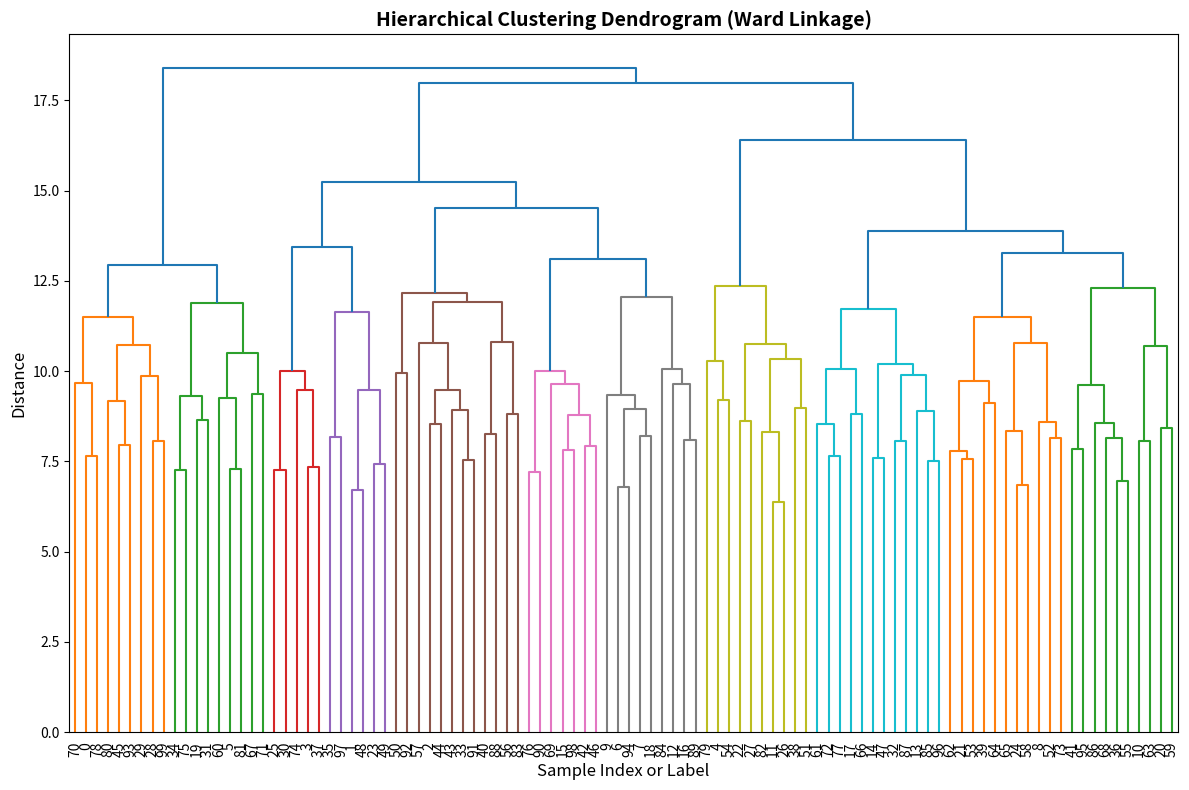

The matplotlib source for this figure:
"""
Day 90: Hierarchical Clustering Implementation
Production-ready hierarchical clustering with multiple linkage methods
"""

import numpy as np
from scipy.cluster.hierarchy import linkage, dendrogram, fcluster
from scipy.spatial.distance import pdist, squareform
import matplotlib
matplotlib.use('Agg')  # Use non-interactive backend
import matplotlib.pyplot as plt
from typing import Optional, Tuple, List
import json


class HierarchicalClusterer:
    """
    Production-ready hierarchical clustering with support for multiple linkage methods.
    
    Used in production systems like Netflix's genre taxonomy and Spotify's music clustering.
    Supports agglomerative clustering with single, complete, average, and Ward linkage.
    """
    
    def __init__(
        self,
        linkage_method: str = 'ward',
        distance_metric: str = 'euclidean',
        distance_threshold: Optional[float] = None,
        n_clusters: Optional[int] = None
    ):
        """
        Initialize hierarchical clusterer.
        
        Args:
            linkage_method: 'single', 'complete', 'average', or 'ward'
            distance_metric: Distance metric for computing pairwise distances
            distance_threshold: Height at which to cut dendrogram (alternative to n_clusters)
            n_clusters: Number of clusters to extract (alternative to distance_threshold)
        """
        valid_methods = ['single', 'complete', 'average', 'ward']
        if linkage_method not in valid_methods:
            raise ValueError(f"linkage_method must be one of {valid_methods}")
        
        if distance_threshold is None and n_clusters is None:
            distance_threshold = 2.5  # Default threshold
        
        if distance_threshold is not None and n_clusters is not None:
            raise ValueError("Specify either distance_threshold or n_clusters, not both")
        
        self.linkage_method = linkage_method
        self.distance_metric = distance_metric
        self.distance_threshold = distance_threshold
        self.n_clusters = n_clusters
        self.linkage_matrix_ = None
        self.labels_ = None
        self.n_samples_ = None
        
    def fit(self, X: np.ndarray) -> 'HierarchicalClusterer':
        """
        Compute hierarchical clustering.
        
        Args:
            X: Feature matrix of shape (n_samples, n_features)
            
        Returns:
            self: Fitted clusterer
        """
        if not isinstance(X, np.ndarray):
            X = np.array(X)
        
        if X.ndim != 2:
            raise ValueError("X must be 2-dimensional")
        
        self.n_samples_ = X.shape[0]
        
        # Compute linkage matrix using scipy
        # This performs the agglomerative clustering algorithm
        self.linkage_matrix_ = linkage(X, method=self.linkage_method, metric=self.distance_metric)
        
        return self
    
    def predict(self, X: Optional[np.ndarray] = None) -> np.ndarray:
        """
        Predict cluster labels by cutting the dendrogram.
        
        Args:
            X: Not used, present for API consistency
            
        Returns:
            labels: Cluster labels for each sample
        """
        if self.linkage_matrix_ is None:
            raise ValueError("Must call fit() before predict()")
        
        # Cut dendrogram to get flat clusters
        if self.n_clusters is not None:
            self.labels_ = fcluster(
                self.linkage_matrix_,
                self.n_clusters,
                criterion='maxclust'
            )
        else:
            self.labels_ = fcluster(
                self.linkage_matrix_,
                self.distance_threshold,
                criterion='distance'
            )
        
        # Convert to 0-indexed labels
        self.labels_ = self.labels_ - 1
        
        return self.labels_
    
    def fit_predict(self, X: np.ndarray) -> np.ndarray:
        """
        Fit the model and return cluster labels.
        
        Args:
            X: Feature matrix of shape (n_samples, n_features)
            
        Returns:
            labels: Cluster labels for each sample
        """
        self.fit(X)
        return self.predict()
    
    def get_linkage_matrix(self) -> np.ndarray:
        """
        Get the linkage matrix for custom analysis.
        
        Returns:
            linkage_matrix: Scipy linkage matrix of shape (n_samples-1, 4)
                           Each row contains [cluster_i, cluster_j, distance, n_samples]
        """
        if self.linkage_matrix_ is None:
            raise ValueError("Must call fit() before get_linkage_matrix()")
        
        return self.linkage_matrix_
    
    def plot_dendrogram(
        self,
        labels: Optional[List[str]] = None,
        save_path: Optional[str] = None,
        figsize: Tuple[int, int] = (12, 8),
        show: bool = True
    ) -> None:
        """
        Plot the dendrogram visualization.
        
        Args:
            labels: Optional labels for leaf nodes
            save_path: Path to save the figure
            figsize: Figure size (width, height)
            show: Whether to display the plot
        """
        if self.linkage_matrix_ is None:
            raise ValueError("Must call fit() before plot_dendrogram()")
        
        plt.figure(figsize=figsize)
        
        dendrogram_dict = dendrogram(
            self.linkage_matrix_,
            labels=labels,
            leaf_rotation=90,
            leaf_font_size=10,
            color_threshold=self.distance_threshold if self.distance_threshold else None
        )
        
        plt.title(f'Hierarchical Clustering Dendrogram ({self.linkage_method.capitalize()} Linkage)', 
                  fontsize=14, fontweight='bold')
        plt.xlabel('Sample Index or Label', fontsize=12)
        plt.ylabel('Distance', fontsize=12)
        
        if self.distance_threshold:
            plt.axhline(y=self.distance_threshold, color='r', linestyle='--', 
                       label=f'Cut threshold: {self.distance_threshold}')
            plt.legend()
        
        plt.tight_layout()
        
        if save_path:
            plt.savefig(save_path, dpi=300, bbox_inches='tight')
            print(f"Dendrogram saved to {save_path}")
        
        if show:
            plt.show()
        else:
            plt.close()
    
    def get_cluster_sizes(self) -> dict:
        """
        Get the size of each cluster.
        
        Returns:
            cluster_sizes: Dictionary mapping cluster_id to size
        """
        if self.labels_ is None:
            raise ValueError("Must call predict() before get_cluster_sizes()")
        
        unique, counts = np.unique(self.labels_, return_counts=True)
        return dict(zip(unique.tolist(), counts.tolist()))


class ContentTaxonomyBuilder:
    """
    Production system for building hierarchical content taxonomies.
    
    Similar to Netflix's genre taxonomy or Spotify's music clustering.
    Processes content embeddings and generates multi-level hierarchies.
    """
    
    def __init__(self, linkage_method: str = 'ward'):
        """
        Initialize taxonomy builder.
        
        Args:
            linkage_method: Clustering linkage method
        """
        self.linkage_method = linkage_method
        self.clusterer = None
        self.taxonomy_tree = None
        
    def build_taxonomy(
        self,
        embeddings: np.ndarray,
        item_ids: List[str],
        n_levels: int = 3
    ) -> dict:
        """
        Build multi-level content taxonomy from embeddings.
        
        Args:
            embeddings: Content embeddings of shape (n_items, embedding_dim)
            item_ids: List of item identifiers
            n_levels: Number of hierarchy levels to generate
            
        Returns:
            taxonomy: Nested dictionary representing the taxonomy tree
        """
        taxonomy = {'root': {'children': {}, 'items': item_ids.copy()}}
        
        # Build hierarchies at different granularities
        for level in range(1, n_levels + 1):
            n_clusters = 2 ** level  # Exponential growth: 2, 4, 8 clusters
            
            clusterer = HierarchicalClusterer(
                linkage_method=self.linkage_method,
                n_clusters=n_clusters
            )
            
            labels = clusterer.fit_predict(embeddings)
            
            # Store this level's clustering
            level_key = f'level_{level}'
            taxonomy[level_key] = {}
            
            for cluster_id in range(n_clusters):
                mask = labels == cluster_id
                cluster_items = [item_ids[i] for i in np.where(mask)[0]]
                taxonomy[level_key][f'cluster_{cluster_id}'] = cluster_items
        
        self.taxonomy_tree = taxonomy
        return taxonomy
    
    def save_taxonomy(self, filepath: str) -> None:
        """
        Save taxonomy to JSON file.
        
        Args:
            filepath: Path to save the taxonomy
        """
        if self.taxonomy_tree is None:
            raise ValueError("Must call build_taxonomy() before save_taxonomy()")
        
        with open(filepath, 'w') as f:
            json.dump(self.taxonomy_tree, f, indent=2)
        
        print(f"Taxonomy saved to {filepath}")
    
    def get_cluster_at_level(self, level: int, cluster_id: int) -> List[str]:
        """
        Get items in a specific cluster at a specific level.
        
        Args:
            level: Hierarchy level (1, 2, 3, ...)
            cluster_id: Cluster identifier at that level
            
        Returns:
            items: List of item IDs in the cluster
        """
        if self.taxonomy_tree is None:
            raise ValueError("Must call build_taxonomy() before get_cluster_at_level()")
        
        level_key = f'level_{level}'
        cluster_key = f'cluster_{cluster_id}'
        
        return self.taxonomy_tree.get(level_key, {}).get(cluster_key, [])


def demonstrate_linkage_methods():
    """
    Demonstrate different linkage methods on synthetic data.
    Shows how linkage choice affects cluster structure.
    """
    # Generate synthetic data with clear cluster structure
    np.random.seed(42)
    
    # Three clusters with different characteristics
    cluster1 = np.random.randn(30, 2) + np.array([0, 0])
    cluster2 = np.random.randn(30, 2) + np.array([5, 5])
    cluster3 = np.random.randn(30, 2) + np.array([10, 0])
    
    X = np.vstack([cluster1, cluster2, cluster3])
    
    linkage_methods = ['single', 'complete', 'average', 'ward']
    
    print("Comparing Linkage Methods:")
    print("-" * 60)
    
    for method in linkage_methods:
        clusterer = HierarchicalClusterer(
            linkage_method=method,
            n_clusters=3
        )
        
        labels = clusterer.fit_predict(X)
        cluster_sizes = clusterer.get_cluster_sizes()
        
        print(f"\n{method.upper()} Linkage:")
        print(f"  Cluster sizes: {sorted(cluster_sizes.values())}")
        print(f"  Number of clusters: {len(cluster_sizes)}")


def run_content_taxonomy_example():
    """
    Example: Build a movie taxonomy similar to Netflix's genre system.
    """
    print("\n" + "=" * 60)
    print("Content Taxonomy Example: Movie Genre Clustering")
    print("=" * 60)
    
    # Simulate movie embeddings (in production, these come from neural networks)
    np.random.seed(42)
    n_movies = 100
    embedding_dim = 50
    
    # Generate synthetic movie embeddings
    movie_embeddings = np.random.randn(n_movies, embedding_dim)
    movie_ids = [f"movie_{i:03d}" for i in range(n_movies)]
    
    print(f"\nProcessing {n_movies} movies with {embedding_dim}-dimensional embeddings...")
    
    # Build hierarchical taxonomy
    builder = ContentTaxonomyBuilder(linkage_method='ward')
    taxonomy = builder.build_taxonomy(
        embeddings=movie_embeddings,
        item_ids=movie_ids,
        n_levels=3
    )
    
    # Display taxonomy structure
    print("\nTaxonomy Structure:")
    for level in range(1, 4):
        level_key = f'level_{level}'
        n_clusters = len(taxonomy[level_key])
        print(f"  Level {level}: {n_clusters} clusters")
        
        # Show cluster sizes
        for cluster_id in range(n_clusters):
            cluster_items = builder.get_cluster_at_level(level, cluster_id)
            print(f"    Cluster {cluster_id}: {len(cluster_items)} movies")
    
    # Save taxonomy
    builder.save_taxonomy('movie_taxonomy.json')
    
    # Visualize dendrogram for top-level clustering
    print("\nGenerating dendrogram visualization...")
    clusterer = HierarchicalClusterer(linkage_method='ward', n_clusters=8)
    clusterer.fit_predict(movie_embeddings)
    clusterer.plot_dendrogram(
        save_path='movie_dendrogram.png',
        show=False
    )


if __name__ == "__main__":
    # Demonstrate different linkage methods
    demonstrate_linkage_methods()
    
    # Run content taxonomy example
    run_content_taxonomy_example()
    
    print("\n" + "=" * 60)
    print("Day 90 Complete! Check the generated files:")
    print("  - movie_taxonomy.json: Multi-level taxonomy structure")
    print("  - movie_dendrogram.png: Hierarchical clustering visualization")
    print("=" * 60)
